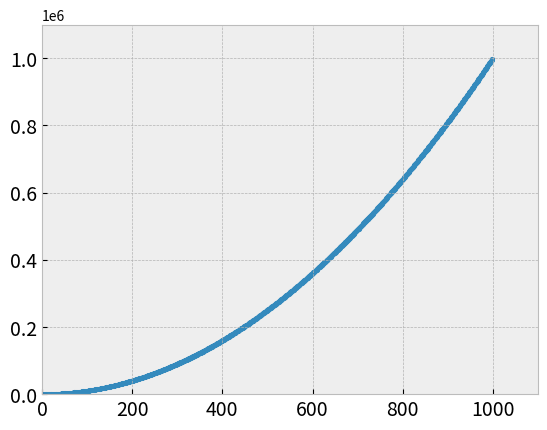

This figure's Python source:
import matplotlib.pyplot as plt

x_values = range(1, 1000)
y_values = [x**2 for x in x_values]

plt.style.use('bmh')
fig, ax = plt.subplots()
ax.scatter(x_values, y_values, s=10)
ax.set_title("", fontsize=14)
ax.set_xlabel("", fontsize=14)
ax.set_ylabel("", fontsize=14)
ax.tick_params(labelsize=14)
ax.axis([0, 1100, 0, 1_100_000])
plt.show()